The GitHub repository Teaun9/Computer-Vision contains a labelled image folder "public_dataset" with 5 categories: crazing, inclusion, pitted surface, rolled-in scale, scratches. Examples follow, each with its label.

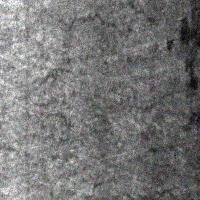
Label: crazing

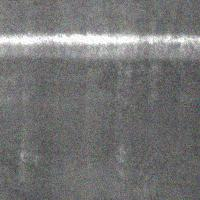
Label: scratches

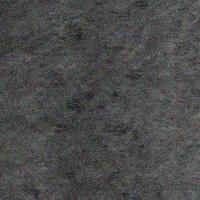
Label: rolled-in scale

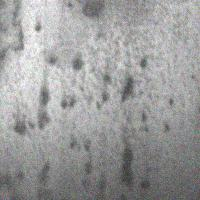
Label: pitted surface

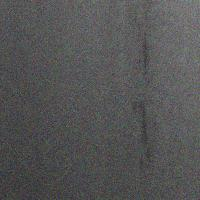
Label: inclusion

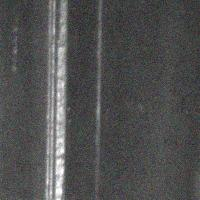
Label: scratches
